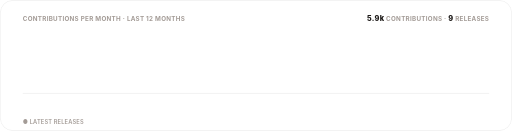
t = 0.00 s
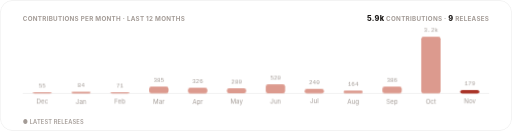
t = 1.30 s
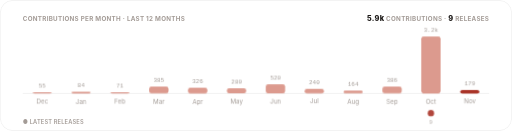
t = 1.48 s
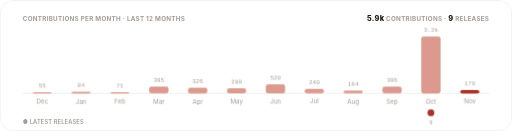
t = 1.65 s
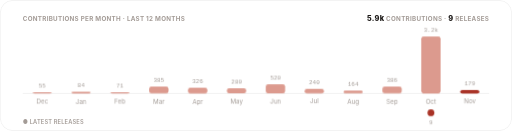
t = 1.83 s
t = 2.00 s: frame unchanged from t = 1.83 s, image omitted

The animated SVG that drew these frames (rendered in a browser with its animation timeline set to each time). Animation: 3 CSS @keyframes rules; one cycle of 2.00 s.

<svg xmlns="http://www.w3.org/2000/svg" width="900" height="230" viewBox="0 0 900 230" role="img" aria-label="Contributions per month and releases over the last twelve months">
  <title>Pulse</title>
  <style>
    text { font-family: -apple-system, BlinkMacSystemFont, 'Segoe UI', Inter, Roboto, Helvetica, Arial, sans-serif; }
    .mono { font-family: ui-monospace, SFMono-Regular, 'SF Mono', Menlo, Consolas, 'Liberation Mono', monospace; }
    .rise { opacity: 0; animation: rise .5s cubic-bezier(.2,.7,.2,1) forwards; }
    .bar { transform: scaleY(0); transform-box: fill-box; transform-origin: bottom; animation: grow .7s cubic-bezier(.2,.7,.2,1) forwards; }
    .pop { opacity: 0; animation: pop .4s cubic-bezier(.2,.7,.2,1) forwards; transform-box: fill-box; transform-origin: center; }
    @keyframes rise { from { opacity: 0; transform: translateY(6px); } to { opacity: 1; transform: translateY(0); } }
    @keyframes grow { to { transform: scaleY(1); } }
    @keyframes pop { from { opacity: 0; transform: scale(.3); } to { opacity: 1; transform: scale(1); } }
    @media (prefers-reduced-motion: reduce) { .rise, .bar, .pop { animation: none; opacity: 1; transform: none; } }
  </style>
  <defs><clipPath id="frame"><rect width="900" height="230" rx="22"/></clipPath></defs>
  <g clip-path="url(#frame)">
    <rect width="900" height="230" fill="#ffffff"/>
    <rect x="0.5" y="0.5" width="899" height="229" rx="22" fill="none" stroke="rgba(28,25,23,0.10)"/>
    <text x="40" y="36" font-size="11" font-weight="700" letter-spacing=".5" fill="#a39b96">CONTRIBUTIONS PER MONTH · LAST 12 MONTHS</text>
    <text x="860" y="36" text-anchor="end" font-size="11" font-weight="700" letter-spacing=".5" fill="#a39b96"><tspan font-size="13" font-weight="800" fill="#1c1917">5.9k</tspan> CONTRIBUTIONS · <tspan font-size="13" font-weight="800" fill="#1c1917">9</tspan> RELEASES</text>
    <line x1="40" y1="164" x2="860" y2="164" stroke="rgba(28,25,23,0.10)"/>
    
    <g class="rise" style="animation-delay:0.15s">
      <rect x="57.2" y="162" width="34" height="2" rx="4" fill="#dc9a8e" class="bar" style="animation-delay:0.20s"/>
      <text x="74.2" y="154" text-anchor="middle" font-size="10.5" class="mono" fill="#a39b96">55</text>
      <text x="74.2" y="182" text-anchor="middle" font-size="11" fill="#a39b96">Dec</text>
      
    </g>
    <g class="rise" style="animation-delay:0.20s">
      <rect x="125.5" y="161" width="34" height="3" rx="4" fill="#dc9a8e" class="bar" style="animation-delay:0.25s"/>
      <text x="142.5" y="153" text-anchor="middle" font-size="10.5" class="mono" fill="#a39b96">84</text>
      <text x="142.5" y="182" text-anchor="middle" font-size="11" fill="#a39b96">Jan</text>
      
    </g>
    <g class="rise" style="animation-delay:0.25s">
      <rect x="193.8" y="162" width="34" height="2" rx="4" fill="#dc9a8e" class="bar" style="animation-delay:0.30s"/>
      <text x="210.8" y="154" text-anchor="middle" font-size="10.5" class="mono" fill="#a39b96">71</text>
      <text x="210.8" y="182" text-anchor="middle" font-size="11" fill="#a39b96">Feb</text>
      
    </g>
    <g class="rise" style="animation-delay:0.30s">
      <rect x="262.2" y="152" width="34" height="12" rx="4" fill="#dc9a8e" class="bar" style="animation-delay:0.35s"/>
      <text x="279.2" y="144" text-anchor="middle" font-size="10.5" class="mono" fill="#a39b96">385</text>
      <text x="279.2" y="182" text-anchor="middle" font-size="11" fill="#a39b96">Mar</text>
      
    </g>
    <g class="rise" style="animation-delay:0.35s">
      <rect x="330.5" y="154" width="34" height="10" rx="4" fill="#dc9a8e" class="bar" style="animation-delay:0.40s"/>
      <text x="347.5" y="146" text-anchor="middle" font-size="10.5" class="mono" fill="#a39b96">326</text>
      <text x="347.5" y="182" text-anchor="middle" font-size="11" fill="#a39b96">Apr</text>
      
    </g>
    <g class="rise" style="animation-delay:0.40s">
      <rect x="398.8" y="155" width="34" height="9" rx="4" fill="#dc9a8e" class="bar" style="animation-delay:0.45s"/>
      <text x="415.8" y="147" text-anchor="middle" font-size="10.5" class="mono" fill="#a39b96">280</text>
      <text x="415.8" y="182" text-anchor="middle" font-size="11" fill="#a39b96">May</text>
      
    </g>
    <g class="rise" style="animation-delay:0.45s">
      <rect x="467.2" y="148" width="34" height="16" rx="4" fill="#dc9a8e" class="bar" style="animation-delay:0.50s"/>
      <text x="484.2" y="140" text-anchor="middle" font-size="10.5" class="mono" fill="#a39b96">520</text>
      <text x="484.2" y="182" text-anchor="middle" font-size="11" fill="#a39b96">Jun</text>
      
    </g>
    <g class="rise" style="animation-delay:0.50s">
      <rect x="535.5" y="156" width="34" height="8" rx="4" fill="#dc9a8e" class="bar" style="animation-delay:0.55s"/>
      <text x="552.5" y="148" text-anchor="middle" font-size="10.5" class="mono" fill="#a39b96">240</text>
      <text x="552.5" y="182" text-anchor="middle" font-size="11" fill="#a39b96">Jul</text>
      
    </g>
    <g class="rise" style="animation-delay:0.55s">
      <rect x="603.8" y="159" width="34" height="5" rx="4" fill="#dc9a8e" class="bar" style="animation-delay:0.60s"/>
      <text x="620.8" y="151" text-anchor="middle" font-size="10.5" class="mono" fill="#a39b96">164</text>
      <text x="620.8" y="182" text-anchor="middle" font-size="11" fill="#a39b96">Aug</text>
      
    </g>
    <g class="rise" style="animation-delay:0.60s">
      <rect x="672.2" y="152" width="34" height="12" rx="4" fill="#dc9a8e" class="bar" style="animation-delay:0.65s"/>
      <text x="689.2" y="144" text-anchor="middle" font-size="10.5" class="mono" fill="#a39b96">386</text>
      <text x="689.2" y="182" text-anchor="middle" font-size="11" fill="#a39b96">Sep</text>
      
    </g>
    <g class="rise" style="animation-delay:0.65s">
      <rect x="740.5" y="64" width="34" height="100" rx="4" fill="#dc9a8e" class="bar" style="animation-delay:0.70s"/>
      <text x="757.5" y="56" text-anchor="middle" font-size="10.5" class="mono" fill="#a39b96">3.2k</text>
      <text x="757.5" y="182" text-anchor="middle" font-size="11" fill="#a39b96">Oct</text>
      <g class="pop" style="animation-delay:1.30s"><circle cx="757.5" cy="198" r="6" fill="#a93226"/><text x="757.5" y="218" text-anchor="middle" font-size="10" class="mono" fill="#a39b96">9</text></g>
    </g>
    <g class="rise" style="animation-delay:0.70s">
      <rect x="808.8" y="158" width="34" height="6" rx="4" fill="#a93226" class="bar" style="animation-delay:0.75s"/>
      <text x="825.8" y="150" text-anchor="middle" font-size="10.5" class="mono" fill="#a39b96">179</text>
      <text x="825.8" y="182" text-anchor="middle" font-size="11" fill="#a39b96">Nov</text>
      
    </g>
    <text x="40" y="218" font-size="10" font-weight="600" letter-spacing=".3" fill="#a39b96">● LATEST RELEASES</text>
  </g>
</svg>
